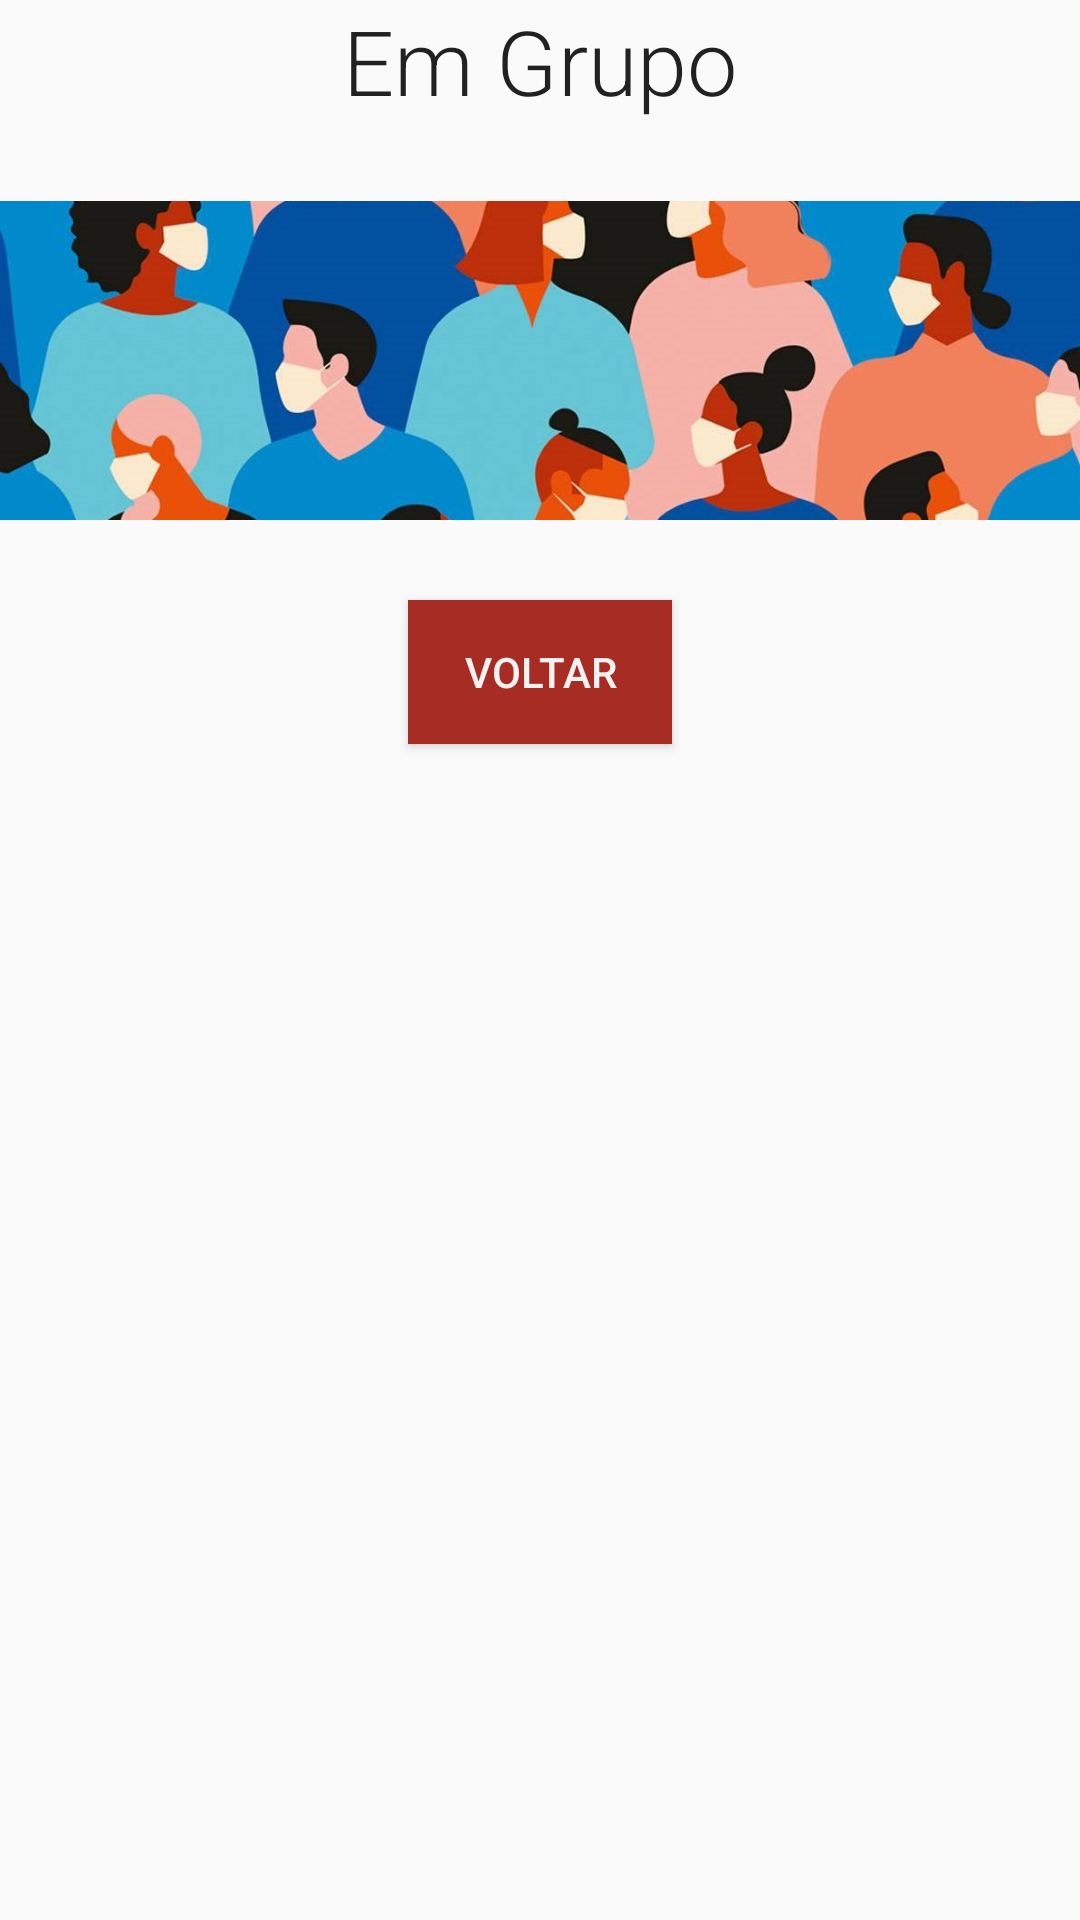

Reconstruct the res/layout file that produces this screen, plus the resources it refers to.
<!-- AndroidManifest.xml: application theme estiloSemBarra -->
<!-- res/layout/activity_em_grupo.xml -->
<?xml version="1.0" encoding="utf-8"?>
<LinearLayout xmlns:android="http://schemas.android.com/apk/res/android"
    xmlns:app="http://schemas.android.com/apk/res-auto"
    xmlns:tools="http://schemas.android.com/tools"
    android:layout_width="match_parent"
    android:layout_height="match_parent"
    android:orientation="vertical"
    tools:context=".EmGrupo">


    <LinearLayout
        android:layout_width="match_parent"
        android:layout_height="200dp"
        android:orientation="vertical">

        <LinearLayout
            android:layout_width="match_parent"
            android:layout_height="wrap_content"
            android:gravity="center">

            <TextView
                android:id="@+id/grupoTitulo"
                style="@style/TextAppearance.AppCompat.Subhead"
                android:layout_width="wrap_content"
                android:layout_height="wrap_content"
                android:layout_gravity="center"
                android:fontFamily="sans-serif-light"
                android:text="@string/EmGrupo"
                android:textSize="30sp" />
        </LinearLayout>


        <ImageView
            android:id="@+id/grupoImagem"
            android:layout_width="wrap_content"
            android:layout_height="wrap_content"
            android:contentDescription="@string/EmGrupo"
            android:src="@drawable/grupow" />

    </LinearLayout>
<LinearLayout
    android:layout_width="match_parent"
    android:layout_height="wrap_content">
    <ListView
        android:id="@+id/listgr"
        android:layout_width="match_parent"
        android:layout_height="match_parent" />


</LinearLayout>


    <Button
        android:id="@+id/grupoBtn"
        android:layout_width="wrap_content"
        android:layout_height="wrap_content"
        android:layout_gravity="center"
        android:background="@color/botao"
        android:onClick="irMenu"
        android:text="Voltar"
        android:textColor="@color/branco" />


</LinearLayout>
<!-- resources referenced by this layout -->
<resources>
  <color name="botao">#A62C24</color>
  <color name="branco">#F6F2F2</color>
  <!-- drawable grupow: jpg bitmap (drawable, 79091 bytes) -->
  <string name="EmGrupo">Em Grupo</string>
  <style name="estiloSemBarra" parent="Theme.AppCompat.Light.NoActionBar">
          
          <item name="colorPrimary">@color/colorPrimary</item>
          <item name="colorPrimaryDark">@color/colorPrimaryDark</item>
          <item name="colorAccent">@color/colorAccent</item>
      </style>
  <color name="colorPrimary">#6200EE</color>
  <color name="colorPrimaryDark">#3F51B5</color>
  <color name="colorAccent">#03DAC5</color>
</resources>
